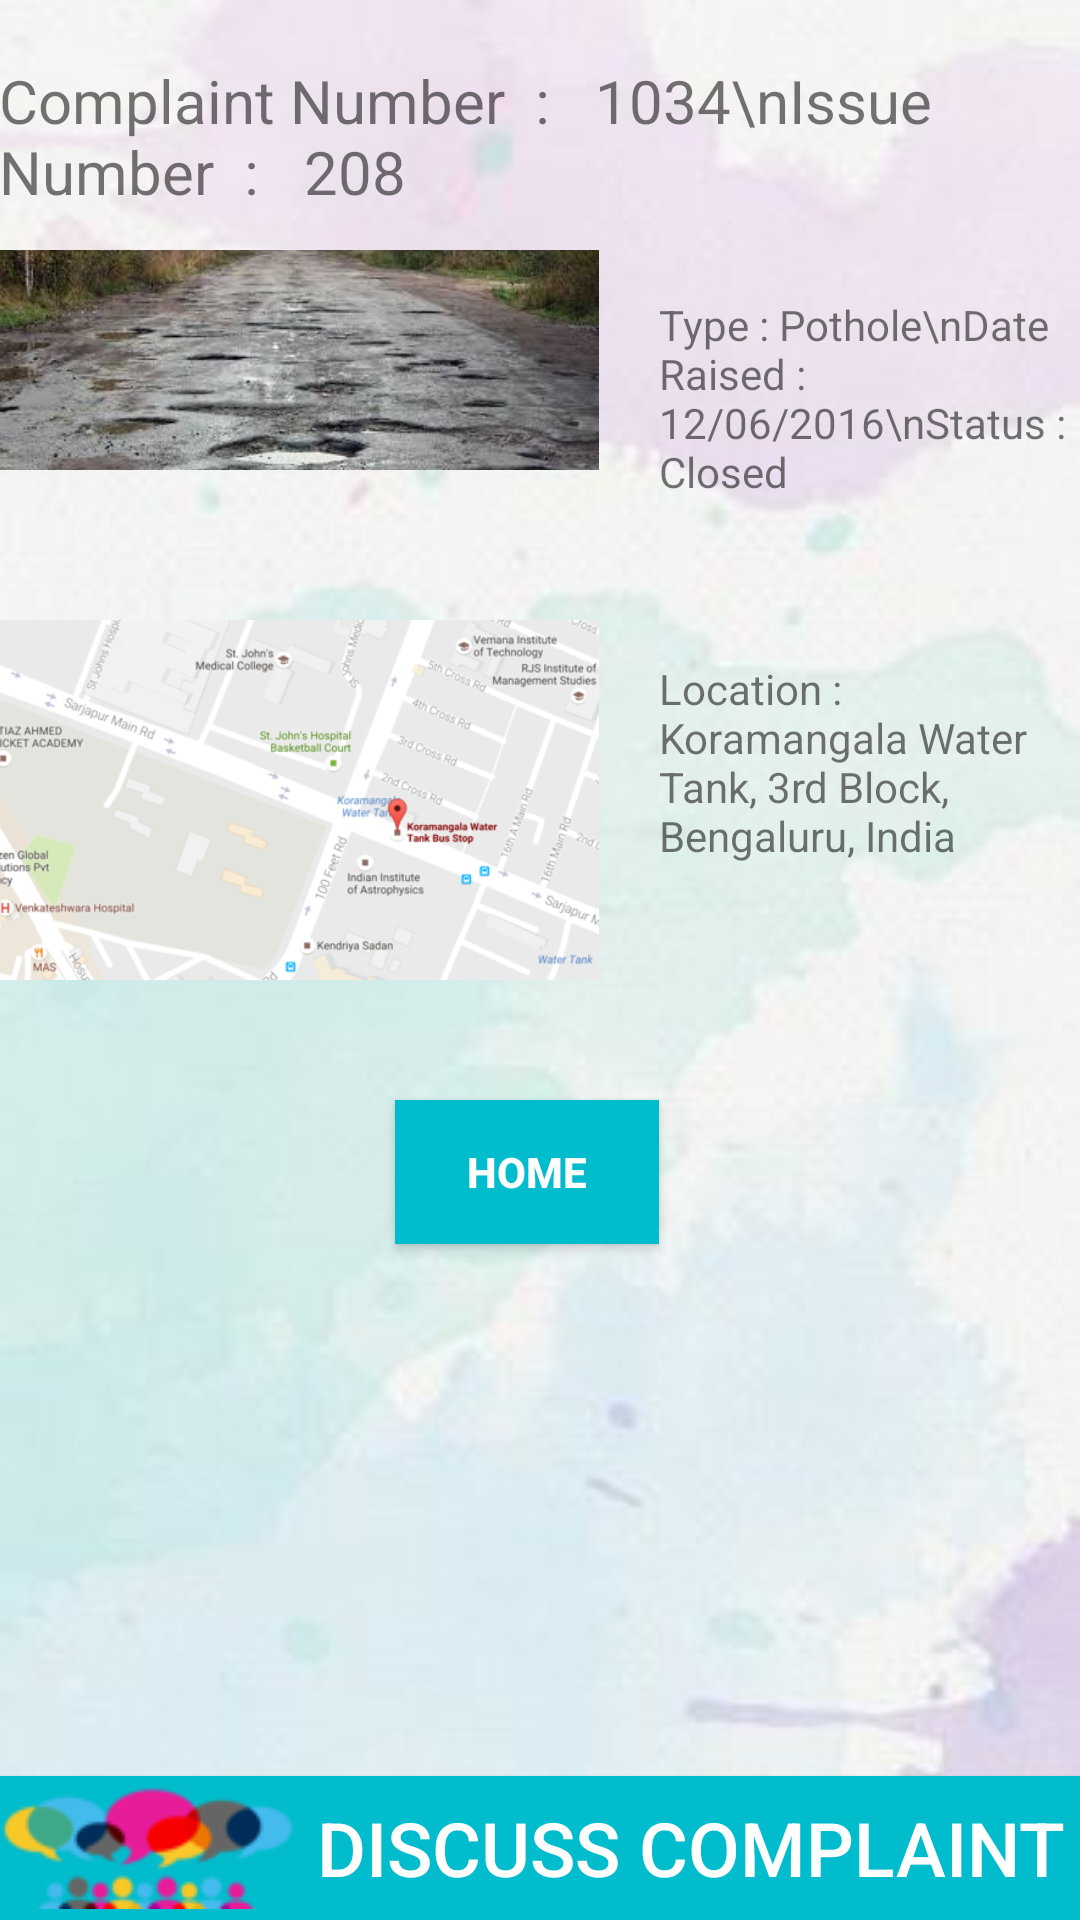

Android layout source for this screen:
<!-- AndroidManifest.xml: application theme AppTheme -->
<!-- res/layout/activity_view_complaint.xml -->
<?xml version="1.0" encoding="utf-8"?>
<RelativeLayout xmlns:android="http://schemas.android.com/apk/res/android"
    android:layout_width="match_parent"
    android:layout_height="match_parent"
    android:background="@drawable/background"
    android:orientation="vertical"
    android:padding="@dimen/activity_vertical_margin">

    <TextView
        android:id="@+id/number"
        android:layout_width="wrap_content"
        android:layout_height="wrap_content"
        android:layout_marginTop="20dp"
        android:text="Complaint Number  :   1034\nIssue Number  :   208"
        android:textSize="20dp" />

    <ImageView
        android:id="@+id/photo"
        android:layout_width="200dp"
        android:layout_height="200dp"
        android:layout_alignParentLeft="true"
        android:layout_alignParentStart="true"
        android:layout_alignTop="@+id/number"
        android:src="@drawable/pothole" />

    <TextView
        android:id="@+id/complaintType"
        android:layout_width="wrap_content"
        android:layout_height="wrap_content"
        android:layout_below="@+id/number"
        android:layout_marginLeft="20dp"
        android:layout_marginTop="28dp"
        android:layout_toEndOf="@+id/photo"
        android:layout_toRightOf="@+id/photo"
        android:text="Type : Pothole\nDate Raised : 12/06/2016\nStatus : Closed" />


    <ImageView
        android:id="@+id/mapLocation"
        android:layout_width="200dp"
        android:layout_height="200dp"
        android:layout_alignParentLeft="true"
        android:layout_alignParentStart="true"
        android:layout_below="@+id/complaintType"
        android:src="@drawable/location" />

    <TextView
        android:id="@+id/locationDetails"
        android:layout_width="wrap_content"
        android:layout_height="wrap_content"
        android:layout_alignEnd="@+id/complaintType"
        android:layout_alignLeft="@+id/complaintType"
        android:layout_alignRight="@+id/complaintType"
        android:layout_alignStart="@+id/complaintType"
        android:layout_below="@+id/photo"
        android:text="Location : Koramangala Water Tank, 3rd Block, Bengaluru, India" />

    <Button
        android:id="@+id/discussComplaintButton"
        android:layout_width="match_parent"
        android:layout_height="wrap_content"
        android:layout_alignParentBottom="true"
        android:layout_alignParentEnd="true"
        android:layout_alignParentRight="true"
        android:background="#00BCCD"
        android:drawableLeft="@drawable/discussion"
        android:text="@string/discuss_complaint"
        android:textColor="#ffffffff"
        android:textSize="25sp" />

    <Button
        android:id="@+id/homeButton"
        android:layout_width="wrap_content"
        android:layout_height="wrap_content"
        android:layout_below="@+id/mapLocation"
        android:layout_toLeftOf="@+id/locationDetails"
        android:layout_toStartOf="@+id/locationDetails"
        android:background="#00BCCD"
        android:text="Home"
        android:textColor="#ffffffff"
        android:textStyle="bold" />

</RelativeLayout>
<!-- resources referenced by this layout -->
<resources>
  <!-- drawable background: jpg bitmap (drawable, 6776 bytes) -->
  <!-- drawable discussion: png bitmap (drawable, 5022 bytes) -->
  <!-- drawable location: png bitmap (drawable, 92415 bytes) -->
  <!-- drawable pothole: jpeg bitmap (drawable, 10342 bytes) -->
  <string name="discuss_complaint">Discuss Complaint</string>
  <style name="AppTheme" parent="Theme.AppCompat.Light.DarkActionBar">
          
          <item name="colorPrimary">#00BCCD</item>
          <item name="colorPrimaryDark">@color/colorPrimaryDark</item>
          <item name="colorAccent">@color/colorAccent</item>
      </style>
  <!-- not gathered from this repository: default colours our renderer supplied (Android Studio template values) -->
  <color name="colorPrimaryDark">#FF3700B3</color>
  <color name="colorAccent">#FF03DAC5</color>
</resources>
